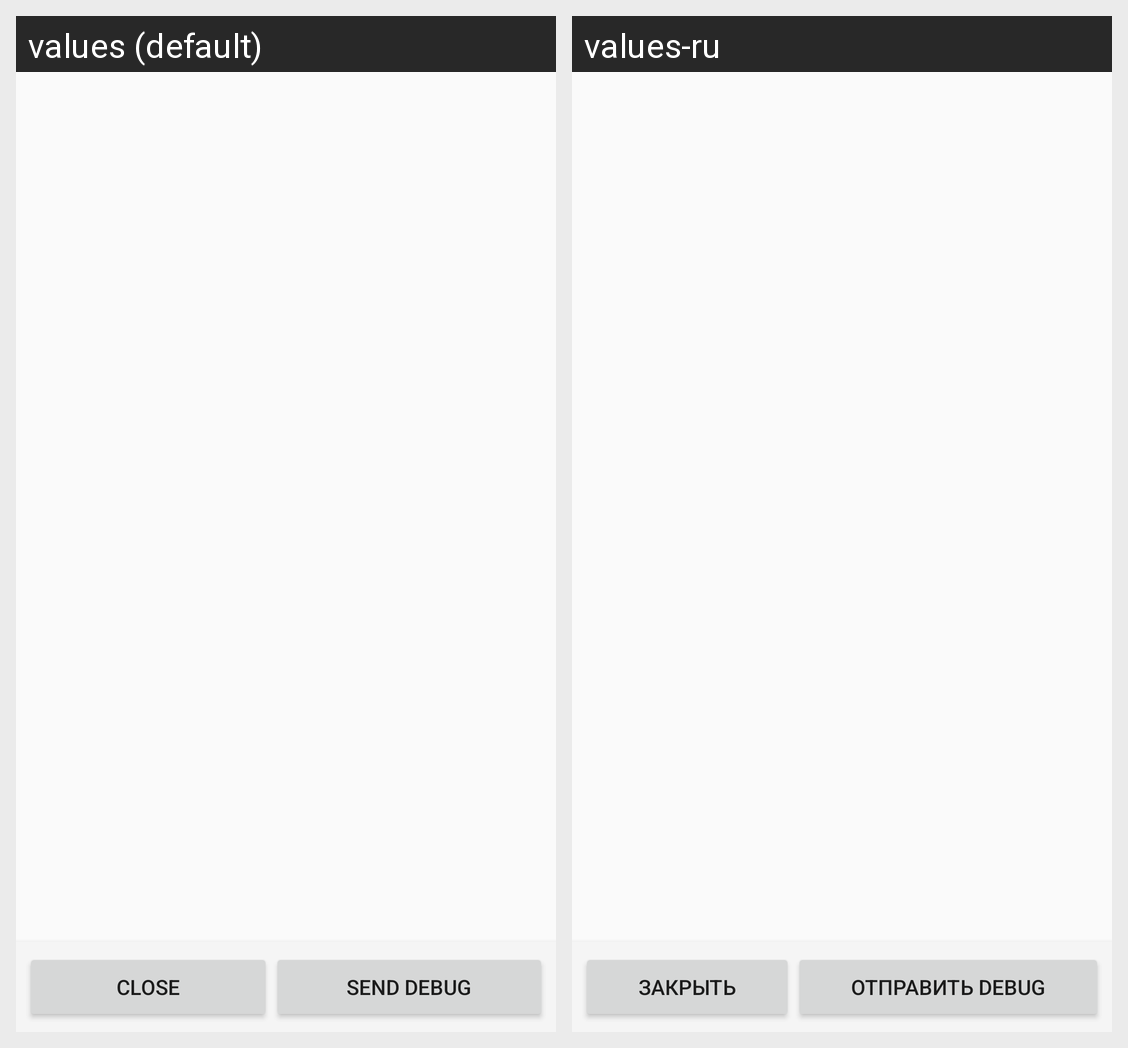

This grid shows one Android layout under two languages. Give, for every string resource on the screen, its name, the default text and each shown locale's text.
Android screen res/layout/activity_debug.xml rendered under 2 locales, left to right: values (default), values-ru. Device: Nexus 5 (rendered at 1080×1920; each locale shown at half size, 540×960, under a caption strip naming it); theme AppThemeDebug.
Strings drawn on this screen, with the default value and each locale's value (text and hints the layout hard-codes, and strings that could not be matched under every locale, appear in the picture but are not listed):

action_close
  values: Close
  values-ru: Закрыть

action_send_app_debug
  values: Send debug
  values-ru: Отправить debug
